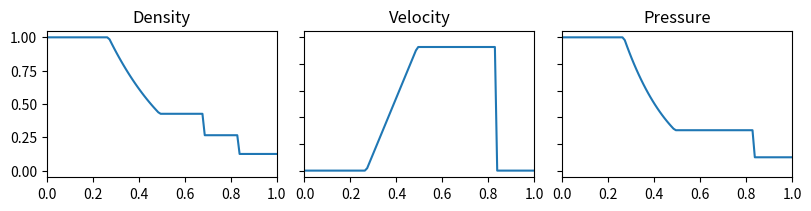

Recreate this plot in Python.
# Libraries
import numpy as np
from scipy.optimize import newton
import matplotlib.pyplot as plt


# Function to find the roots of!
def f(P, pL, pR, cL, cR, gg):
    a = (gg - 1) * (cR / cL) * (P - 1)
    b = np.sqrt(2 * gg * (2 * gg + (gg + 1) * (P - 1)))
    return P - pL / pR * (1 - a / b) ** (2. * gg / (gg - 1.))


# Analtyic Sol to Sod Shock
def SodShockAnalytic(rL, uL, pL, rR, uR, pR, xs, x0, T, gg):
    # rL, uL, pL, rR, uR, pR : Initial conditions of the Reimann problem 
    # xs: position array (e.g. xs = [0,dx,2*dx,...,(Nx-1)*dx])
    # x0: THIS IS AN INDEX! the array index where the interface sits.
    # T: the desired solution time
    # gg: adiabatic constant 1.4=7/5 for a 3D diatomic gas
    dx = xs[1];
    Nx = len(xs)
    v_analytic = np.zeros((3, Nx), dtype='float64')

    # compute speed of sound
    cL = np.sqrt(gg * pL / rL);
    cR = np.sqrt(gg * pR / rR);
    # compute P
    P = newton(f, 0.5, args=(pL, pR, cL, cR, gg), tol=1e-12);

    # compute region positions right to left
    # region R
    c_shock = uR + cR * np.sqrt((gg - 1 + P * (gg + 1)) / (2 * gg))
    x_shock = x0 + int(np.floor(c_shock * T / dx))
    v_analytic[0, x_shock - 1:] = rR
    v_analytic[1, x_shock - 1:] = uR
    v_analytic[2, x_shock - 1:] = pR

    # region 2
    alpha = (gg + 1) / (gg - 1)
    c_contact = uL + 2 * cL / (gg - 1) * (1 - (P * pR / pL) ** ((gg - 1.) / 2 / gg))
    x_contact = x0 + int(np.floor(c_contact * T / dx))
    v_analytic[0, x_contact:x_shock - 1] = (1 + alpha * P) / (alpha + P) * rR
    v_analytic[1, x_contact:x_shock - 1] = c_contact
    v_analytic[2, x_contact:x_shock - 1] = P * pR

    # region 3
    r3 = rL * (P * pR / pL) ** (1 / gg);
    p3 = P * pR;
    c_fanright = c_contact - np.sqrt(gg * p3 / r3)
    x_fanright = x0 + int(np.ceil(c_fanright * T / dx))
    v_analytic[0, x_fanright:x_contact] = r3;
    v_analytic[1, x_fanright:x_contact] = c_contact;
    v_analytic[2, x_fanright:x_contact] = P * pR;

    # region 4
    c_fanleft = -cL
    x_fanleft = x0 + int(np.ceil(c_fanleft * T / dx))
    u4 = 2 / (gg + 1) * (cL + (xs[x_fanleft:x_fanright] - xs[x0]) / T)
    v_analytic[0, x_fanleft:x_fanright] = rL * (1 - (gg - 1) / 2. * u4 / cL) ** (2 / (gg - 1));
    v_analytic[1, x_fanleft:x_fanright] = u4;
    v_analytic[2, x_fanleft:x_fanright] = pL * (1 - (gg - 1) / 2. * u4 / cL) ** (2 * gg / (gg - 1));

    # region L
    v_analytic[0, :x_fanleft] = rL
    v_analytic[1, :x_fanleft] = uL
    v_analytic[2, :x_fanleft] = pL

    return v_analytic

if __name__ == '__main__':

    # Physics
    gg = 1.4  # gamma = C_v / C_p = 7/5 for ideal gas
    rL, uL, pL = 1.0, 0.0, 1;
    rR, uR, pR = 0.125, 0.0, .1;

    # Set Disretization
    Nx = 100
    X = 1.
    dx = X / (Nx - 1)
    xs = np.linspace(0, X, Nx)
    x0 = Nx // 2
    T = 0.2

    analytic = SodShockAnalytic(rL, uL, pL, rR, uR, pR, xs, x0, T, gg)

    fig, axs = plt.subplots(1, 3, figsize=(8, 2), layout='constrained')
    axs[0].set_title("Density")
    axs[0].plot(xs, analytic[0].T)
    axs[1].set_title("Velocity")
    axs[1].plot(xs, analytic[1].T)
    axs[1].set_yticks([0., .2, .4, .6, .8, 1.], ['', '', '', '', '', ''])
    axs[2].set_title("Pressure")
    axs[2].plot(xs, analytic[2].T)
    axs[2].set_yticks([0., .2, .4, .6, .8, 1.], ['', '', '', '', '', ''])
    for i in range(3):
        axs[i].set_xlim([0., 1.])
        axs[i].set_ylim([-.05, 1.05])